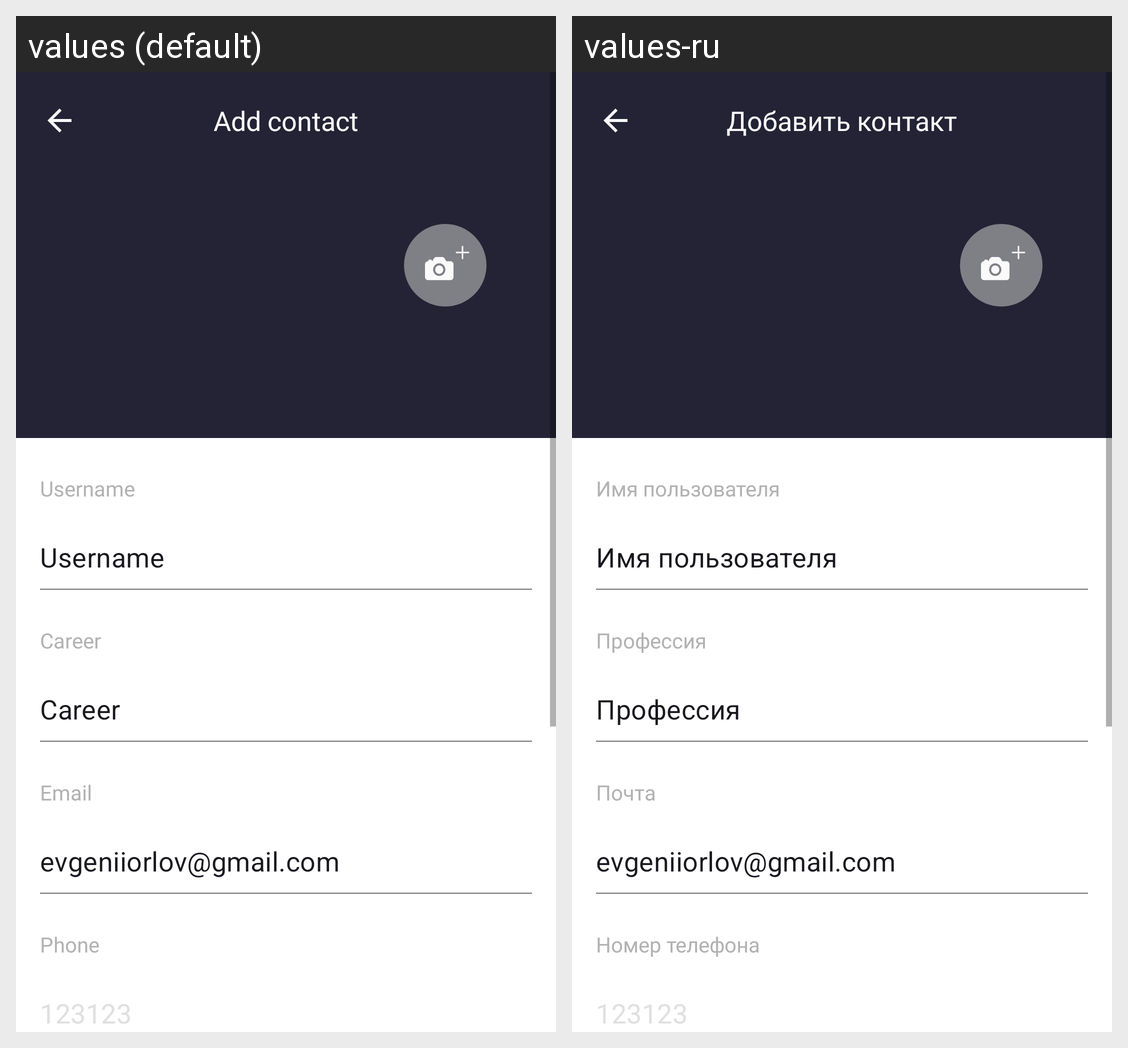

Locale-by-locale string values for the Android screen shown in this grid:
Android screen res/layout/add_contact_dialog.xml rendered under 2 locales, left to right: values (default), values-ru. Device: Nexus 5 (rendered at 1080×1920; each locale shown at half size, 540×960, under a caption strip naming it); theme Theme.Assignment1Part1.
Strings drawn on this screen, with the default value and each locale's value (text and hints the layout hard-codes, and strings that could not be matched under every locale, appear in the picture but are not listed):

add_contact
  values: Add contact
  values-ru: Добавить контакт

add_contact_username
  values: Username
  values-ru: Имя пользователя

username
  values: Username
  values-ru: Имя пользователя

career
  values: Career
  values-ru: Профессия

email
  values: Email
  values-ru: Почта

hardcoded_email
  values: evgeniiorlov@gmail.com
  values-ru: evgeniiorlov@gmail.com

phone
  values: Phone
  values-ru: Номер телефона
